The GitHub repository dhruvp/wbc-classification contains a labelled image folder "images" with 4 categories: eosinophil, lymphocyte, monocyte, neutrophil. Examples follow, each with its label.

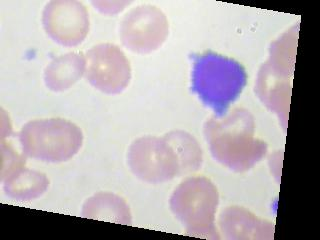
Label: lymphocyte

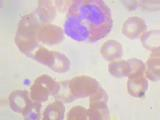
Label: eosinophil

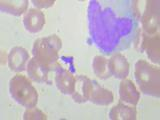
Label: monocyte

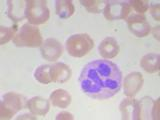
Label: neutrophil

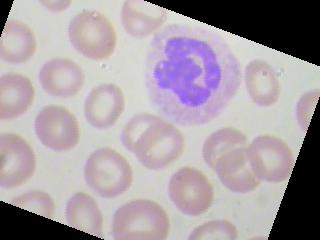
Label: neutrophil

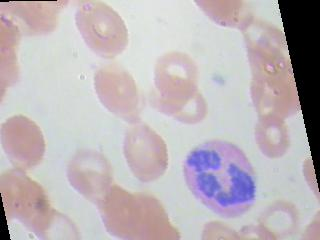
Label: eosinophil
